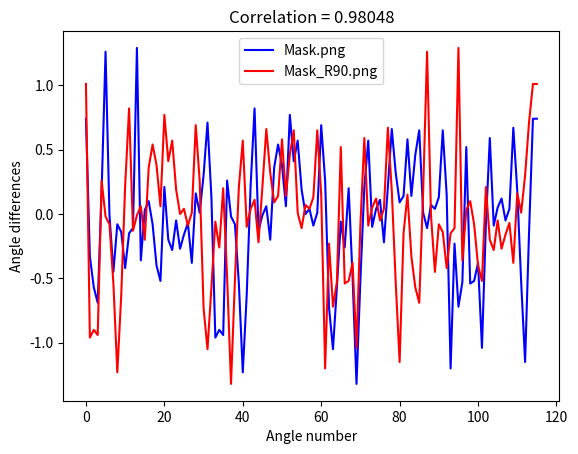

Recreate this plot in Python.
import numpy as np
from matplotlib import pyplot as plot

# Before smooth -> unqeual spikes
#y1 = [0.74, -0.33, -0.57, -0.69, 0.18, 1.26, -0.01, -0.45, -0.08, -0.14, -0.42, -0.15, -0.11, 1.29, -0.36, 0.03, 0.10, -0.08, -0.40, -0.52, 0.21, -0.20, -0.28, -0.05, -0.27, -0.16, -0.07, -0.38, 0.16, 0.01, 0.30, 0.71, 0.13, -0.96, -0.90, 5.35, -6.03, -0.02, 6.20, -0.54, -1.23, -0.63, 0.22, 0.82, -0.13, -0.01, 0.06, -0.20, 0.36, 0.54, 0.38, 0.06, -5.52, 0.41, 0.57, 0.19, 0.00, 0.04, -0.09, 0.01, 0.69, 0.26, -0.73, -1.05, -0.57, -0.06, 6.02, -6.08, 5.79, -1.32, -0.51, 0.21, 0.57, -0.10, 0.04, 0.11, -0.22, 0.21, 0.66, 0.32, 0.09, 0.14, -5.70, 0.14, 0.46, 0.65, 0.01, -0.11, 0.07, 0.04, 0.13, 0.65, 0.15, -1.20, -0.23, -0.72, 5.75, -5.77, 5.75, -0.52, -0.38, -1.04, -0.08, 0.59, -0.09, 0.05, 0.12, -0.05, 0.04, 0.67, 0.18, -0.53, -1.15, -0.15, 0.74]
#y2 = [1.01, -0.96, -0.90, -0.94, 0.26, -0.02, -0.08, -0.54, 5.05, -0.63, 0.22, -5.46, -0.13, -0.01, 0.06, 6.08, -5.93, 0.54, 0.38, 0.06, 0.77, 0.41, 0.57, 0.19, 0.00, 0.04, -0.09, 0.01, 0.69, 0.26, -0.73, -1.05, -0.57, -0.06, -0.26, 0.20, -0.49, 4.96, -0.51, 0.21, -5.71, 6.18, 0.04, -6.18, 6.06, -6.07, 0.66, 0.32, 0.09, 0.14, 0.58, 0.14, 0.46, 0.65, 0.01, -0.11, 0.07, 0.04, 0.13, 0.65, 0.15, -1.20, -0.23, -0.72, -0.53, 0.52, -0.54, -0.52, -0.38, 5.25, -0.08, 0.59, -0.09, 0.05, -6.16, 6.23, 0.04, -5.61, 0.18, -0.53, 5.13, -0.15, 0.15, -0.33, -0.57, -0.69, 0.18, 1.26, -0.01, -0.45, -0.08, -0.14, -0.42, -0.15, -0.11, 1.29, -0.36, 0.03, 0.10, -0.08, -0.40, -0.52, 0.21, -0.20, -0.28, -0.05, -0.27, -0.16, -0.07, -0.38, 0.16, 0.01, 0.30, 0.71, 1.01]
#correlation = 0.236176


# After smoothing
y1 = [0.74, -0.33, -0.57, -0.69, 0.18, 1.26, -0.01, -0.45, -0.08, -0.14, -0.42, -0.15, -0.11, 1.29, -0.36, 0.03, 0.10, -0.08, -0.40, -0.52, 0.21, -0.20, -0.28, -0.05, -0.27, -0.16, -0.07, -0.38, 0.16, 0.01, 0.30, 0.71, 0.13, -0.96, -0.90, -0.94, 0.26, -0.02, -0.08, -0.54, -1.23, -0.63, 0.22, 0.82, -0.13, -0.01, 0.06, -0.20, 0.36, 0.54, 0.38, 0.06, 0.77, 0.41, 0.57, 0.19, 0.00, 0.04, -0.09, 0.01, 0.69, 0.26, -0.73, -1.05, -0.57, -0.06, -0.26, 0.20, -0.49, -1.32, -0.51, 0.21, 0.57, -0.10, 0.04, 0.11, -0.22, 0.21, 0.66, 0.32, 0.09, 0.14, 0.58, 0.14, 0.46, 0.65, 0.01, -0.11, 0.07, 0.04, 0.13, 0.65, 0.15, -1.20, -0.23, -0.72, -0.53, 0.52, -0.54, -0.52, -0.38, -1.04, -0.08, 0.59, -0.09, 0.05, 0.12, -0.05, 0.04, 0.67, 0.18, -0.53, -1.15, -0.15, 0.74]
y2 = [1.01, -0.96, -0.90, -0.94, 0.26, -0.02, -0.08, -0.54, -1.23, -0.63, 0.22, 0.82, -0.13, -0.01, 0.06, -0.20, 0.36, 0.54, 0.38, 0.06, 0.77, 0.41, 0.57, 0.19, 0.00, 0.04, -0.09, 0.01, 0.69, 0.26, -0.73, -1.05, -0.57, -0.06, -0.26, 0.20, -0.49, -1.32, -0.51, 0.21, 0.57, -0.10, 0.04, 0.11, -0.22, 0.21, 0.66, 0.32, 0.09, 0.14, 0.58, 0.14, 0.46, 0.65, 0.01, -0.11, 0.07, 0.04, 0.13, 0.65, 0.15, -1.20, -0.23, -0.72, -0.53, 0.52, -0.54, -0.52, -0.38, -1.04, -0.08, 0.59, -0.09, 0.05, 0.12, -0.05, 0.04, 0.67, 0.18, -0.53, -1.15, -0.15, 0.15, -0.33, -0.57, -0.69, 0.18, 1.26, -0.01, -0.45, -0.08, -0.14, -0.42, -0.15, -0.11, 1.29, -0.36, 0.03, 0.10, -0.08, -0.40, -0.52, 0.21, -0.20, -0.28, -0.05, -0.27, -0.16, -0.07, -0.38, 0.16, 0.01, 0.30, 0.71, 1.01]
correlation = 0.980480

# Cylic arrays
y1.append(y1[0])
y2.append(y2[0])

x = range(max(len(y1), len(y2)))

# Plotting
plot.plot(x, y1, 'b', label = 'Mask.png')
plot.plot(x, y2, 'r', label = 'Mask_R90.png')
plot.ylabel('Angle differences')
plot.xlabel('Angle number')
plot.title('Correlation = ' + str(correlation))
plot.legend()
plot.show()